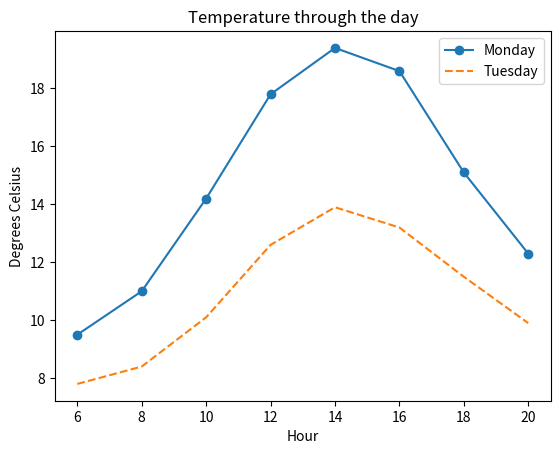

Python code for this plot:
# Task: two days on one chart.
import matplotlib.pyplot as plt

hours = [6, 8, 10, 12, 14, 16, 18, 20]
monday = [9.5, 11.0, 14.2, 17.8, 19.4, 18.6, 15.1, 12.3]
tuesday = [7.8, 8.4, 10.1, 12.6, 13.9, 13.2, 11.5, 9.9]

# 1. Monday's temperatures as a line with a dot at each reading, labelled "Monday".
plt.plot(hours, monday, marker="o", label="Monday")

# 2. Tuesday's as a dashed line (no dots), labelled "Tuesday".
plt.plot(hours, tuesday, linestyle="--", label="Tuesday")

# 3. The title, both axis labels and the legend.
plt.title("Temperature through the day")
plt.xlabel("Hour")
plt.ylabel("Degrees Celsius")
plt.legend()

plt.show()
